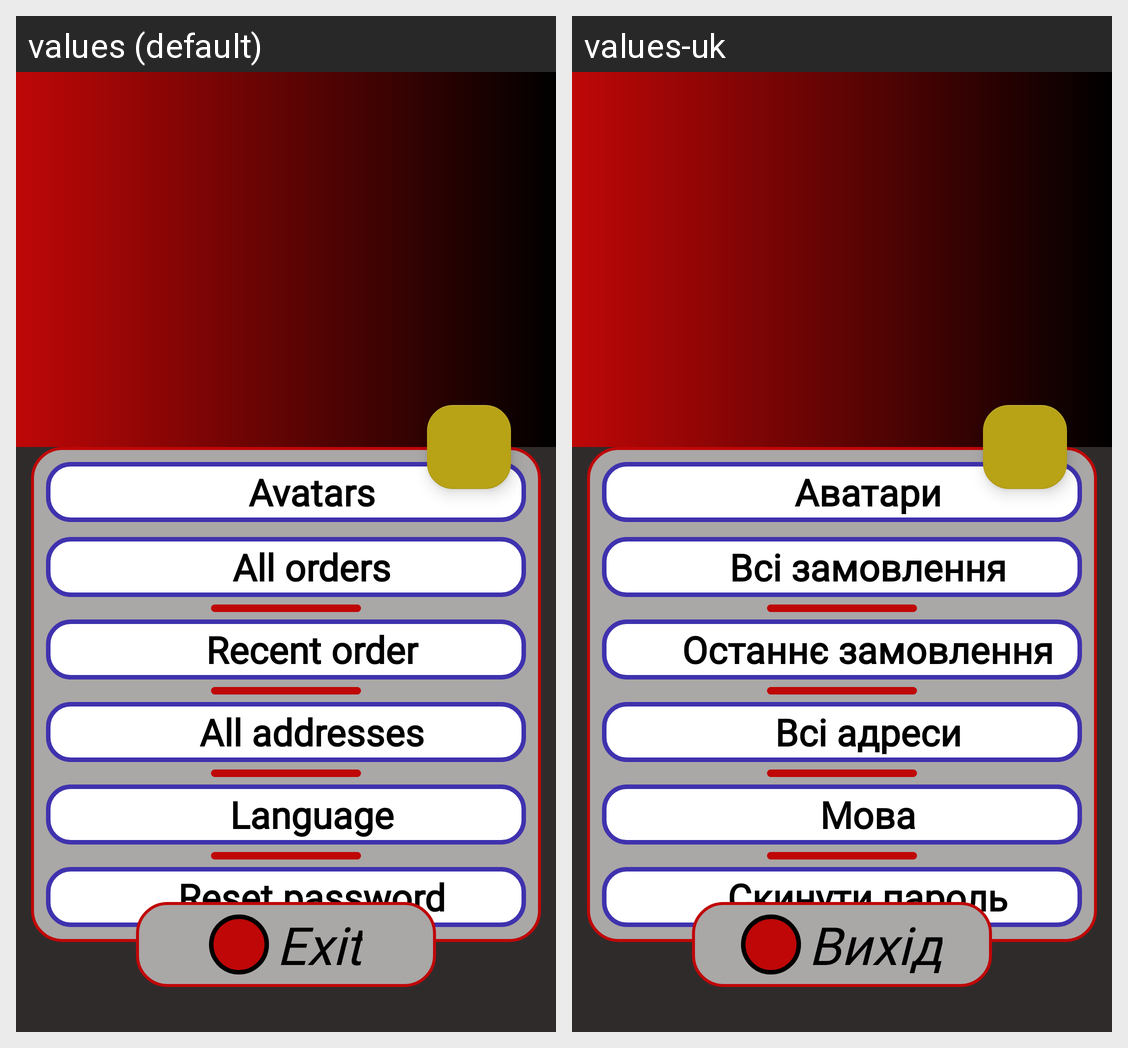

This grid shows one Android layout under two languages. Give, for every string resource on the screen, its name, the default text and each shown locale's text.
Android screen res/layout/fragment_user.xml rendered under 2 locales, left to right: values (default), values-uk. Device: Nexus 5 (rendered at 1080×1920; each locale shown at half size, 540×960, under a caption strip naming it); theme Theme.DBDMarket.
Strings drawn on this screen, with the default value and each locale's value (text and hints the layout hard-codes, and strings that could not be matched under every locale, appear in the picture but are not listed):

userAvatarsTextViewString
  values: Avatars
  values-uk: Аватари

userAllOrdersTextViewString
  values: All orders
  values-uk: Всі замовлення

userRecentOrderTextViewString
  values: Recent order
  values-uk: Останнє замовлення

userAllAddressesTextViewString
  values: All addresses
  values-uk: Всі адреси

userLanguageTextViewString
  values: Language
  values-uk: Мова

userResetPasswordTextViewString
  values: Reset password
  values-uk: Скинути пароль

userExitLinearLayoutTextString
  values: Exit
  values-uk: Вихід
